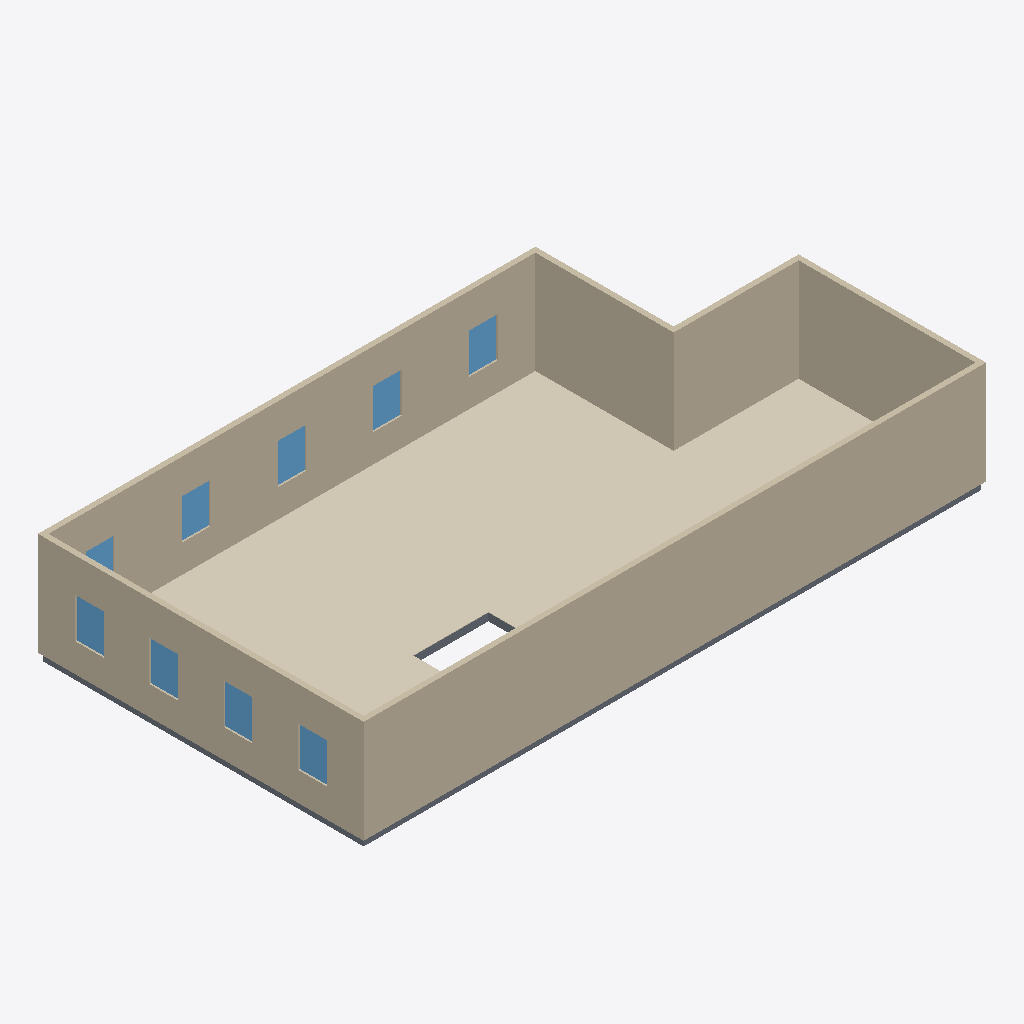
Isometric view of an IFC building model (IFC-SPF (STEP), schema IFC4, length unit metre), seen from the south-west, elements coloured by IFC class: 10 coverings (cream), 9 windows (light blue), 8 slabs (grey), 6 walls (beige).
Extent 16.6 m × 8.7 m × 2.9 m (x, y, z). Elements (39): 12 IfcCovering, 12 IfcSlab, 9 IfcWindow, 6 IfcWall.

HEADER;
FILE_DESCRIPTION(('ViewDefinition[DesignTransferView]'),'2;1');
FILE_NAME('/dev/null','2026-06-24T14:15:59+00:00',(''),(''),'IfcOpenShell 0.8.5','IfcOpenShell 0.8.5','Nobody');
FILE_SCHEMA(('IFC4'));
ENDSEC;
DATA;
#1=IFCPROJECT('1hEirK7HzE2B2EYd19fh3O',$,'Eureka Residence',$,$,$,$,(#10),#5);
#12=IFCSITE('1YlKwxQD50MwqxxdF8h$L3',$,'Site',$,$,$,$,$,$,$,$,$,$,$);
#13=IFCBUILDING('1JFpAoD2X5EhEOGZ2bqsqI',$,'Eureka House',$,$,$,$,$,$,$,$,$);
#14=IFCBUILDINGSTOREY('0xI08YJ1b72QVu6_a93IJm',$,'Second Floor',$,$,$,$,$,$,$);
#319=IFCWALL('1Qk9YzJK54oOdt1bmX$42A',$,'Wall',$,$,#338,#328,$,$);
#359=IFCWALL('05QIeFa0D7YB3vmnmUOkgv',$,'Wall',$,$,#378,#368,$,$);
#814=IFCCOVERING('2i0T7$c3jDiB6$yJ5fQsm0',$,'Sitting Room - Hardwood Flooring',$,$,#834,#824,$,.FLOORING.);
#259=IFCWALL('2uNrAtKyb8ler0IfVJrXX3',$,'Wall',$,$,#278,#268,$,$);
#279=IFCWALL('0a8i0jEE5EDuBDkPVScNbr',$,'Wall',$,$,#298,#288,$,$);
#877=IFCCOVERING('0s5PBS6UnA_gR3NHVbFu_c',$,'Foyer - Hardwood Flooring 1',$,$,#897,#887,$,.FLOORING.);
#299=IFCWALL('08V29GlI9CzerJ3jzPKfYP',$,'Wall',$,$,#318,#308,$,$);
#339=IFCWALL('1o61GLFG13_u3Gpi7nXvmy',$,'Wall',$,$,#358,#348,$,$);
#835=IFCCOVERING('0lXlzHalv9jOyW94z$OIGH',$,'Dining Room - Hardwood Flooring',$,$,#855,#845,$,.FLOORING.);
#919=IFCCOVERING('2$8KnV_Lb1fvsj5wJYAGpM',$,'Vestibule - Hardwood Flooring',$,$,#939,#929,$,.FLOORING.);
#769=IFCCOVERING('3caBKhCzL8vhk$14BwlTzT',$,'Family Room - Hardwood Flooring',$,$,#792,#782,$,.FLOORING.);
#940=IFCCOVERING('0CaX7P5pr9fepx9u_IIBFj',$,'Ext Bath - Hardwood Flooring',$,$,#960,#950,$,.FLOORING.);
#982=IFCCOVERING('2oh71Vly57Uv8IgOl_bcVX',$,'Ext Vestibule - Hardwood Flooring',$,$,#1002,#992,$,.FLOORING.);
#793=IFCCOVERING('28ESp7C21FYwL25_u$Vz2Z',$,'Kitchen - Hardwood Flooring',$,$,#813,#803,$,.FLOORING.);
#39=IFCSLAB('2zKncbVRHE187eFe7JLYKe',$,'Slab - Kitchen',$,$,#58,#48,$,.FLOOR.);
#898=IFCCOVERING('004qMW6Wn0b9rV$EB6wffI',$,'Foyer - Hardwood Flooring 3',$,$,#918,#908,$,.FLOORING.);
#400=IFCWINDOW('2ylLI9EjT2WRkR0Oky3nkB',$,'Upper - Window - Sitting N1',$,$,#424,#413,$,1.0668000000000002,0.762,$,$,$);
#747=IFCWINDOW('1ucgWqZdvBhgoRI87OV0HQ',$,'Upper - West 4',$,$,#768,#757,$,1.0668000000000002,0.762,$,$,$);
#446=IFCWINDOW('3XRHwKrD90DuXoTHfMolGQ',$,'Upper - Window - Sitting N2',$,$,#467,#456,$,1.0668000000000002,0.762,$,$,$);
#489=IFCWINDOW('2UeaDuwjL7RBrJbTkjt8cc',$,'Upper - Window - Dining N1',$,$,#510,#499,$,1.0668000000000002,0.762,$,$,$);
#575=IFCWINDOW('1ho3kuH_j7CeKtdDU5Hz8r',$,'Upper - Front Door',$,$,#596,#585,$,1.0668000000000002,0.762,$,$,$);
#618=IFCWINDOW('0C7F8o$jD1xvrKzSnvr9C5',$,'Upper - West 1',$,$,#639,#628,$,1.0668000000000002,0.762,$,$,$);
#661=IFCWINDOW('2NhUyiLc54nRypiK5x3m8F',$,'Upper - West 2',$,$,#682,#671,$,1.0668000000000002,0.762,$,$,$);
#704=IFCWINDOW('1PlzzXqQT1ZOKDB5cn2aXm',$,'Upper - West 3',$,$,#725,#714,$,1.0668000000000002,0.762,$,$,$);
#18=IFCSLAB('0WzKPJKwD0uhpjsjoBaIFk',$,'Slab - Family Room',$,$,#38,#27,$,.FLOOR.);
#79=IFCSLAB('1650P9MlnD8upjBm0O_hVp',$,'Slab - Dining Room',$,$,#98,#88,$,.FLOOR.);
#99=IFCSLAB('2MJCOflz51MRQzfFWWYKlp',$,'Slab - Foyer',$,$,#118,#108,$,.FLOOR.);
#119=IFCSLAB('1rho6DIEX8EhMBl4s1B12k',$,'Slab - Foyer',$,$,#138,#128,$,.FLOOR.);
#532=IFCWINDOW('3UE1WAqyn8VgmF4BFkCm9o',$,'Upper - Window - Dining N2',$,$,#553,#542,$,1.0668000000000002,0.762,$,$,$);
#199=IFCSLAB('3FlP0hp016vekJ2ITewZmI',$,'Slab - WC',$,$,#218,#208,$,.FLOOR.);
#239=IFCSLAB('02Jpd60wb6Fvus2QSCU$29',$,'Slab - Ext Laundry',$,$,#258,#248,$,.FLOOR.);
#1003=IFCCOVERING('0Q1F_o9I5A2OiAml0YUJQc',$,'Ext Laundry - Hardwood Flooring',$,$,#1023,#1013,$,.FLOORING.);
#139=IFCSLAB('11IIemabjBJwJ0aP6lwrrI',$,'Slab - Foyer',$,$,#158,#148,$,.FLOOR.);
ENDSEC;
